4-way image classification set "ecg_image_data" from GitHub (nithishthammatam/final_project_02); label vocabulary: fusion beat, normal beat, supraventricular beat, ventricular beat.

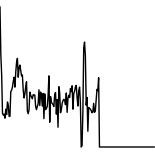
Label: normal beat

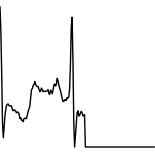
Label: normal beat

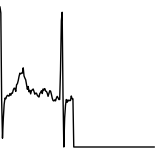
Label: normal beat

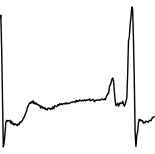
Label: supraventricular beat

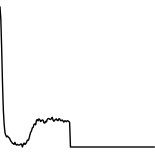
Label: ventricular beat

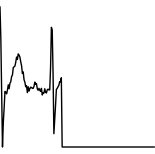
Label: normal beat
